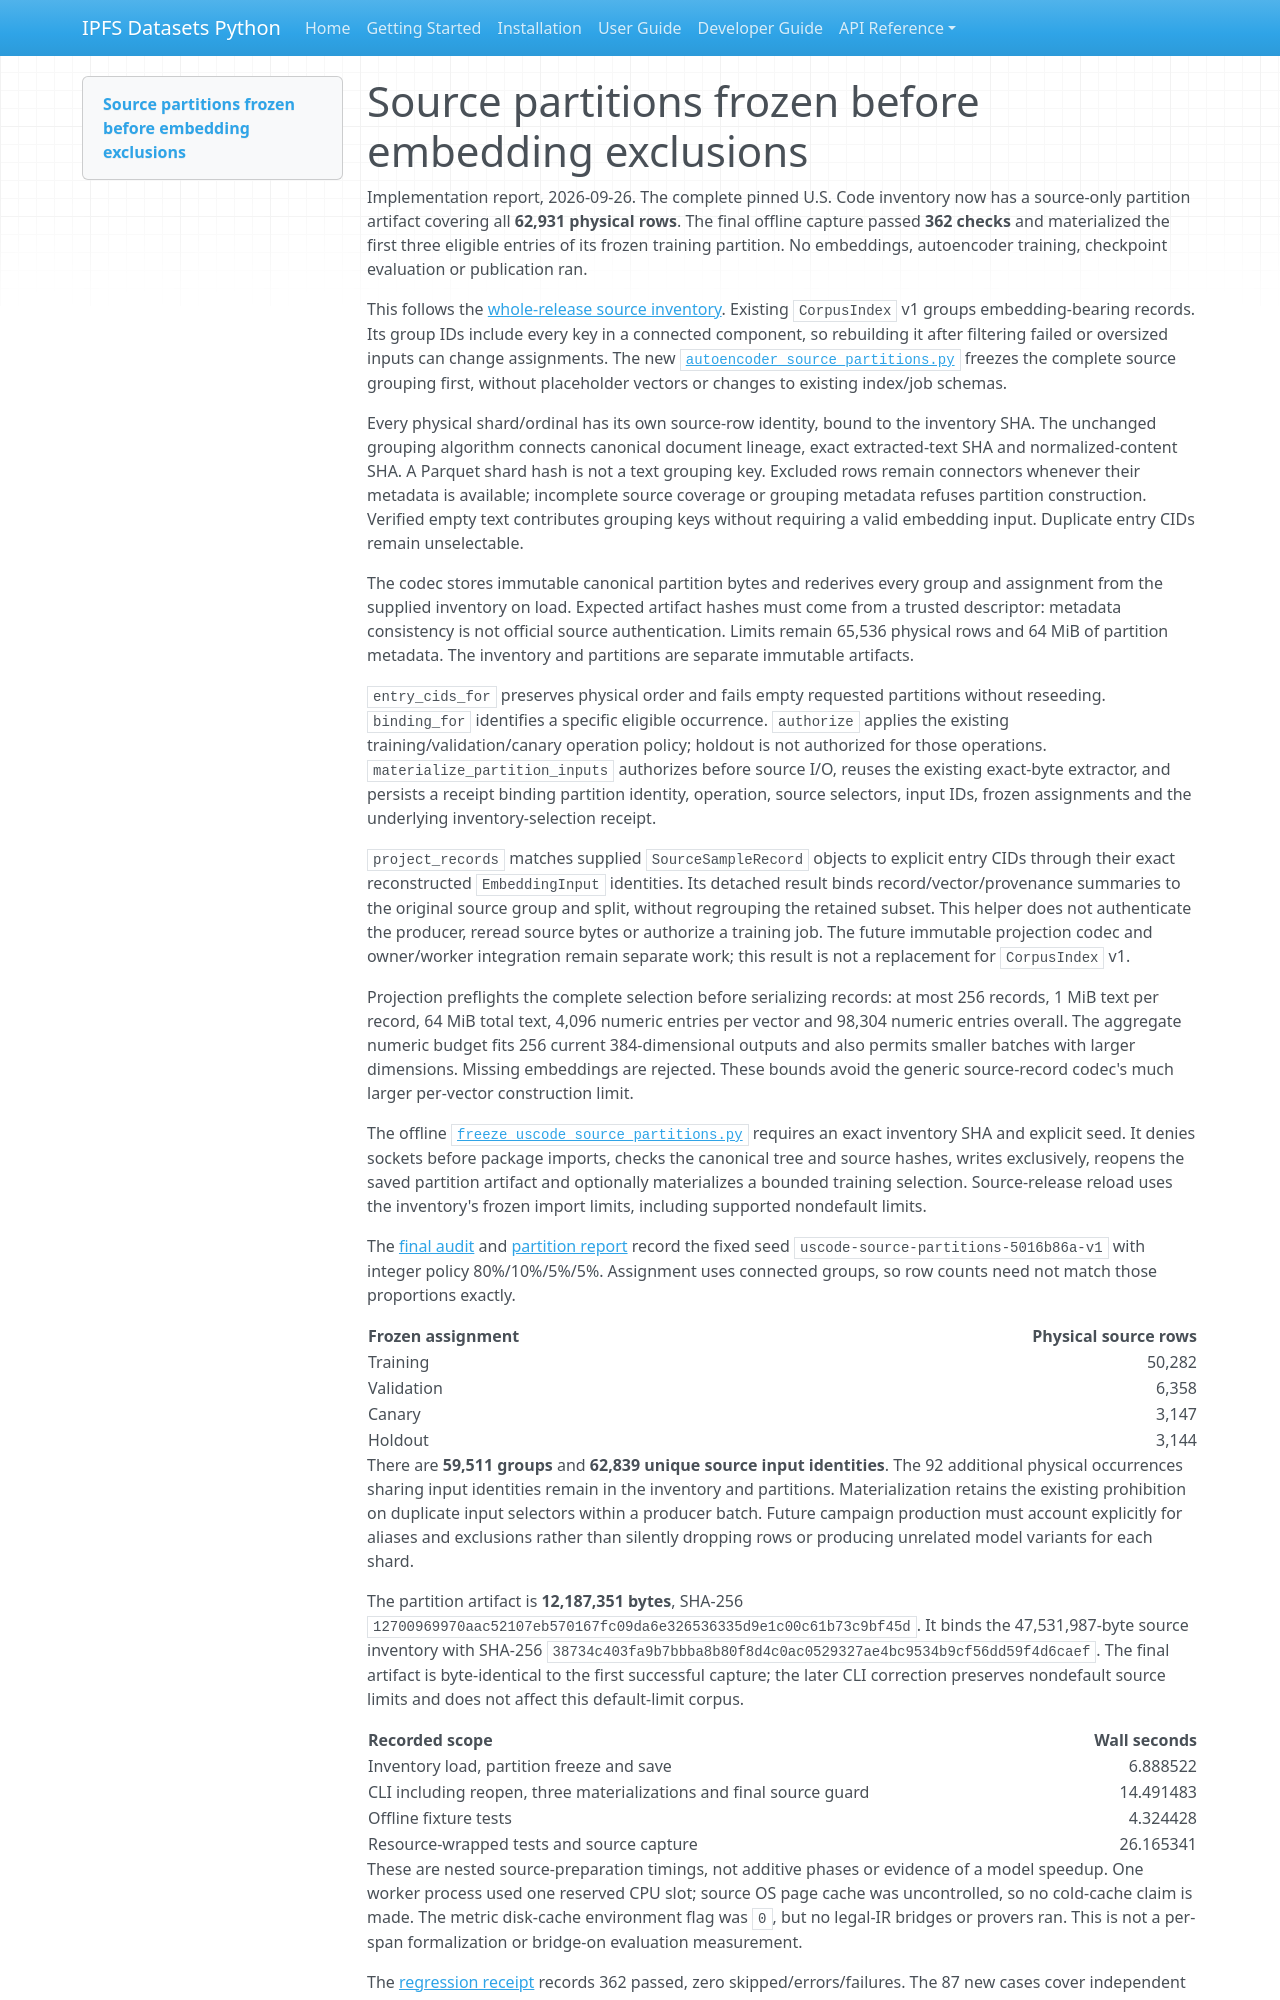

repository: endomorphosis/ipfs_datasets_py · page: implementation/reports/autoencoder_source_partitions/index.html · generator: mkdocs

# Source partitions frozen before embedding exclusions

Implementation report, 2026-09-26. The complete pinned U.S. Code inventory now
has a source-only partition artifact covering all **62,931 physical rows**.
The final offline capture passed **362 checks** and materialized the first
three eligible entries of its frozen training partition. No embeddings,
autoencoder training, checkpoint evaluation or publication ran.

This follows the [whole-release source inventory](autoencoder_uscode_source_inventory.md).
Existing `CorpusIndex` v1 groups embedding-bearing records. Its group IDs include
every key in a connected component, so rebuilding it after filtering failed or
oversized inputs can change assignments. The new
[`autoencoder_source_partitions.py`](../../../ipfs_datasets_py/optimizers/logic_theorem_optimizer/autoencoder_source_partitions.py)
freezes the complete source grouping first, without placeholder vectors or
changes to existing index/job schemas.

Every physical shard/ordinal has its own source-row identity, bound to the
inventory SHA. The unchanged grouping algorithm connects canonical document
lineage, exact extracted-text SHA and normalized-content SHA. A Parquet shard
hash is not a text grouping key. Excluded rows remain connectors whenever their
metadata is available; incomplete source coverage or grouping metadata refuses
partition construction. Verified empty text contributes grouping keys without
requiring a valid embedding input. Duplicate entry CIDs remain unselectable.

The codec stores immutable canonical partition bytes and rederives every group
and assignment from the supplied inventory on load. Expected artifact hashes
must come from a trusted descriptor: metadata consistency is not official source
authentication. Limits remain 65,536 physical rows and 64 MiB of partition
metadata. The inventory and partitions are separate immutable artifacts.

`entry_cids_for` preserves physical order and fails empty requested partitions
without reseeding. `binding_for` identifies a specific eligible occurrence.
`authorize` applies the existing training/validation/canary operation policy;
holdout is not authorized for those operations. `materialize_partition_inputs`
authorizes before source I/O, reuses the existing exact-byte extractor, and
persists a receipt binding partition identity, operation, source selectors,
input IDs, frozen assignments and the underlying inventory-selection receipt.

`project_records` matches supplied `SourceSampleRecord` objects to explicit
entry CIDs through their exact reconstructed `EmbeddingInput` identities. Its
detached result binds record/vector/provenance summaries to the original source
group and split, without regrouping the retained subset. This helper does not
authenticate the producer, reread source bytes or authorize a training job.
The future immutable projection codec and owner/worker integration remain
separate work; this result is not a replacement for `CorpusIndex` v1.

Projection preflights the complete selection before serializing records:
at most 256 records, 1 MiB text per record, 64 MiB total text, 4,096 numeric
entries per vector and 98,304 numeric entries overall. The aggregate numeric
budget fits 256 current 384-dimensional outputs and also permits smaller batches
with larger dimensions. Missing embeddings are rejected. These bounds avoid
the generic source-record codec's much larger per-vector construction limit.

The offline
[`freeze_uscode_source_partitions.py`](../../../scripts/ops/legal_ir/freeze_uscode_source_partitions.py)
requires an exact inventory SHA and explicit seed. It denies sockets before
package imports, checks the canonical tree and source hashes, writes exclusively,
reopens the saved partition artifact and optionally materializes a bounded
training selection. Source-release reload uses the inventory's frozen import
limits, including supported nondefault limits.

The [final audit](../../../workspace/test-logs/federal-corpus-audits/source-partitions-20260926/freeze-r2/audit-receipt.json)
and [partition report](../../../workspace/test-logs/federal-corpus-audits/source-partitions-20260926/freeze-r2/partitions/source-partitions-report.json)
record the fixed seed `uscode-source-partitions-5016b86a-v1` with integer policy
80%/10%/5%/5%. Assignment uses connected groups, so row counts need not match
those proportions exactly.

| Frozen assignment | Physical source rows |
|---|---:|
| Training | 50,282 |
| Validation | 6,358 |
| Canary | 3,147 |
| Holdout | 3,144 |

There are **59,511 groups** and **62,839 unique source input identities**.
The 92 additional physical occurrences sharing input identities remain in the
inventory and partitions. Materialization retains the existing prohibition on
duplicate input selectors within a producer batch. Future campaign production
must account explicitly for aliases and exclusions rather than silently dropping
rows or producing unrelated model variants for each shard.

The partition artifact is **12,187,351 bytes**, SHA-256
`12700969970aac52107eb570167fc09da6e326536335d9e1c00c61b73c9bf45d`.
It binds the 47,531,987-byte source inventory with SHA-256
`38734c403fa9b7bbba8b80f8d4c0ac0529327ae4bc9534b9cf56dd59f4d6caef`.
The final artifact is byte-identical to the first successful capture; the later
CLI correction preserves nondefault source limits and does not affect this
default-limit corpus.

| Recorded scope | Wall seconds |
|---|---:|
| Inventory load, partition freeze and save | 6.888522 |
| CLI including reopen, three materializations and final source guard | 14.491483 |
| Offline fixture tests | 4.324428 |
| Resource-wrapped tests and source capture | 26.165341 |

These are nested source-preparation timings, not additive phases or evidence of
a model speedup. One worker process used one reserved CPU slot; source OS page
cache was uncontrolled, so no cold-cache claim is made. The metric disk-cache
environment flag was `0`, but no legal-IR bridges or provers ran. This is not a
per-span formalization or bridge-on evaluation measurement.
